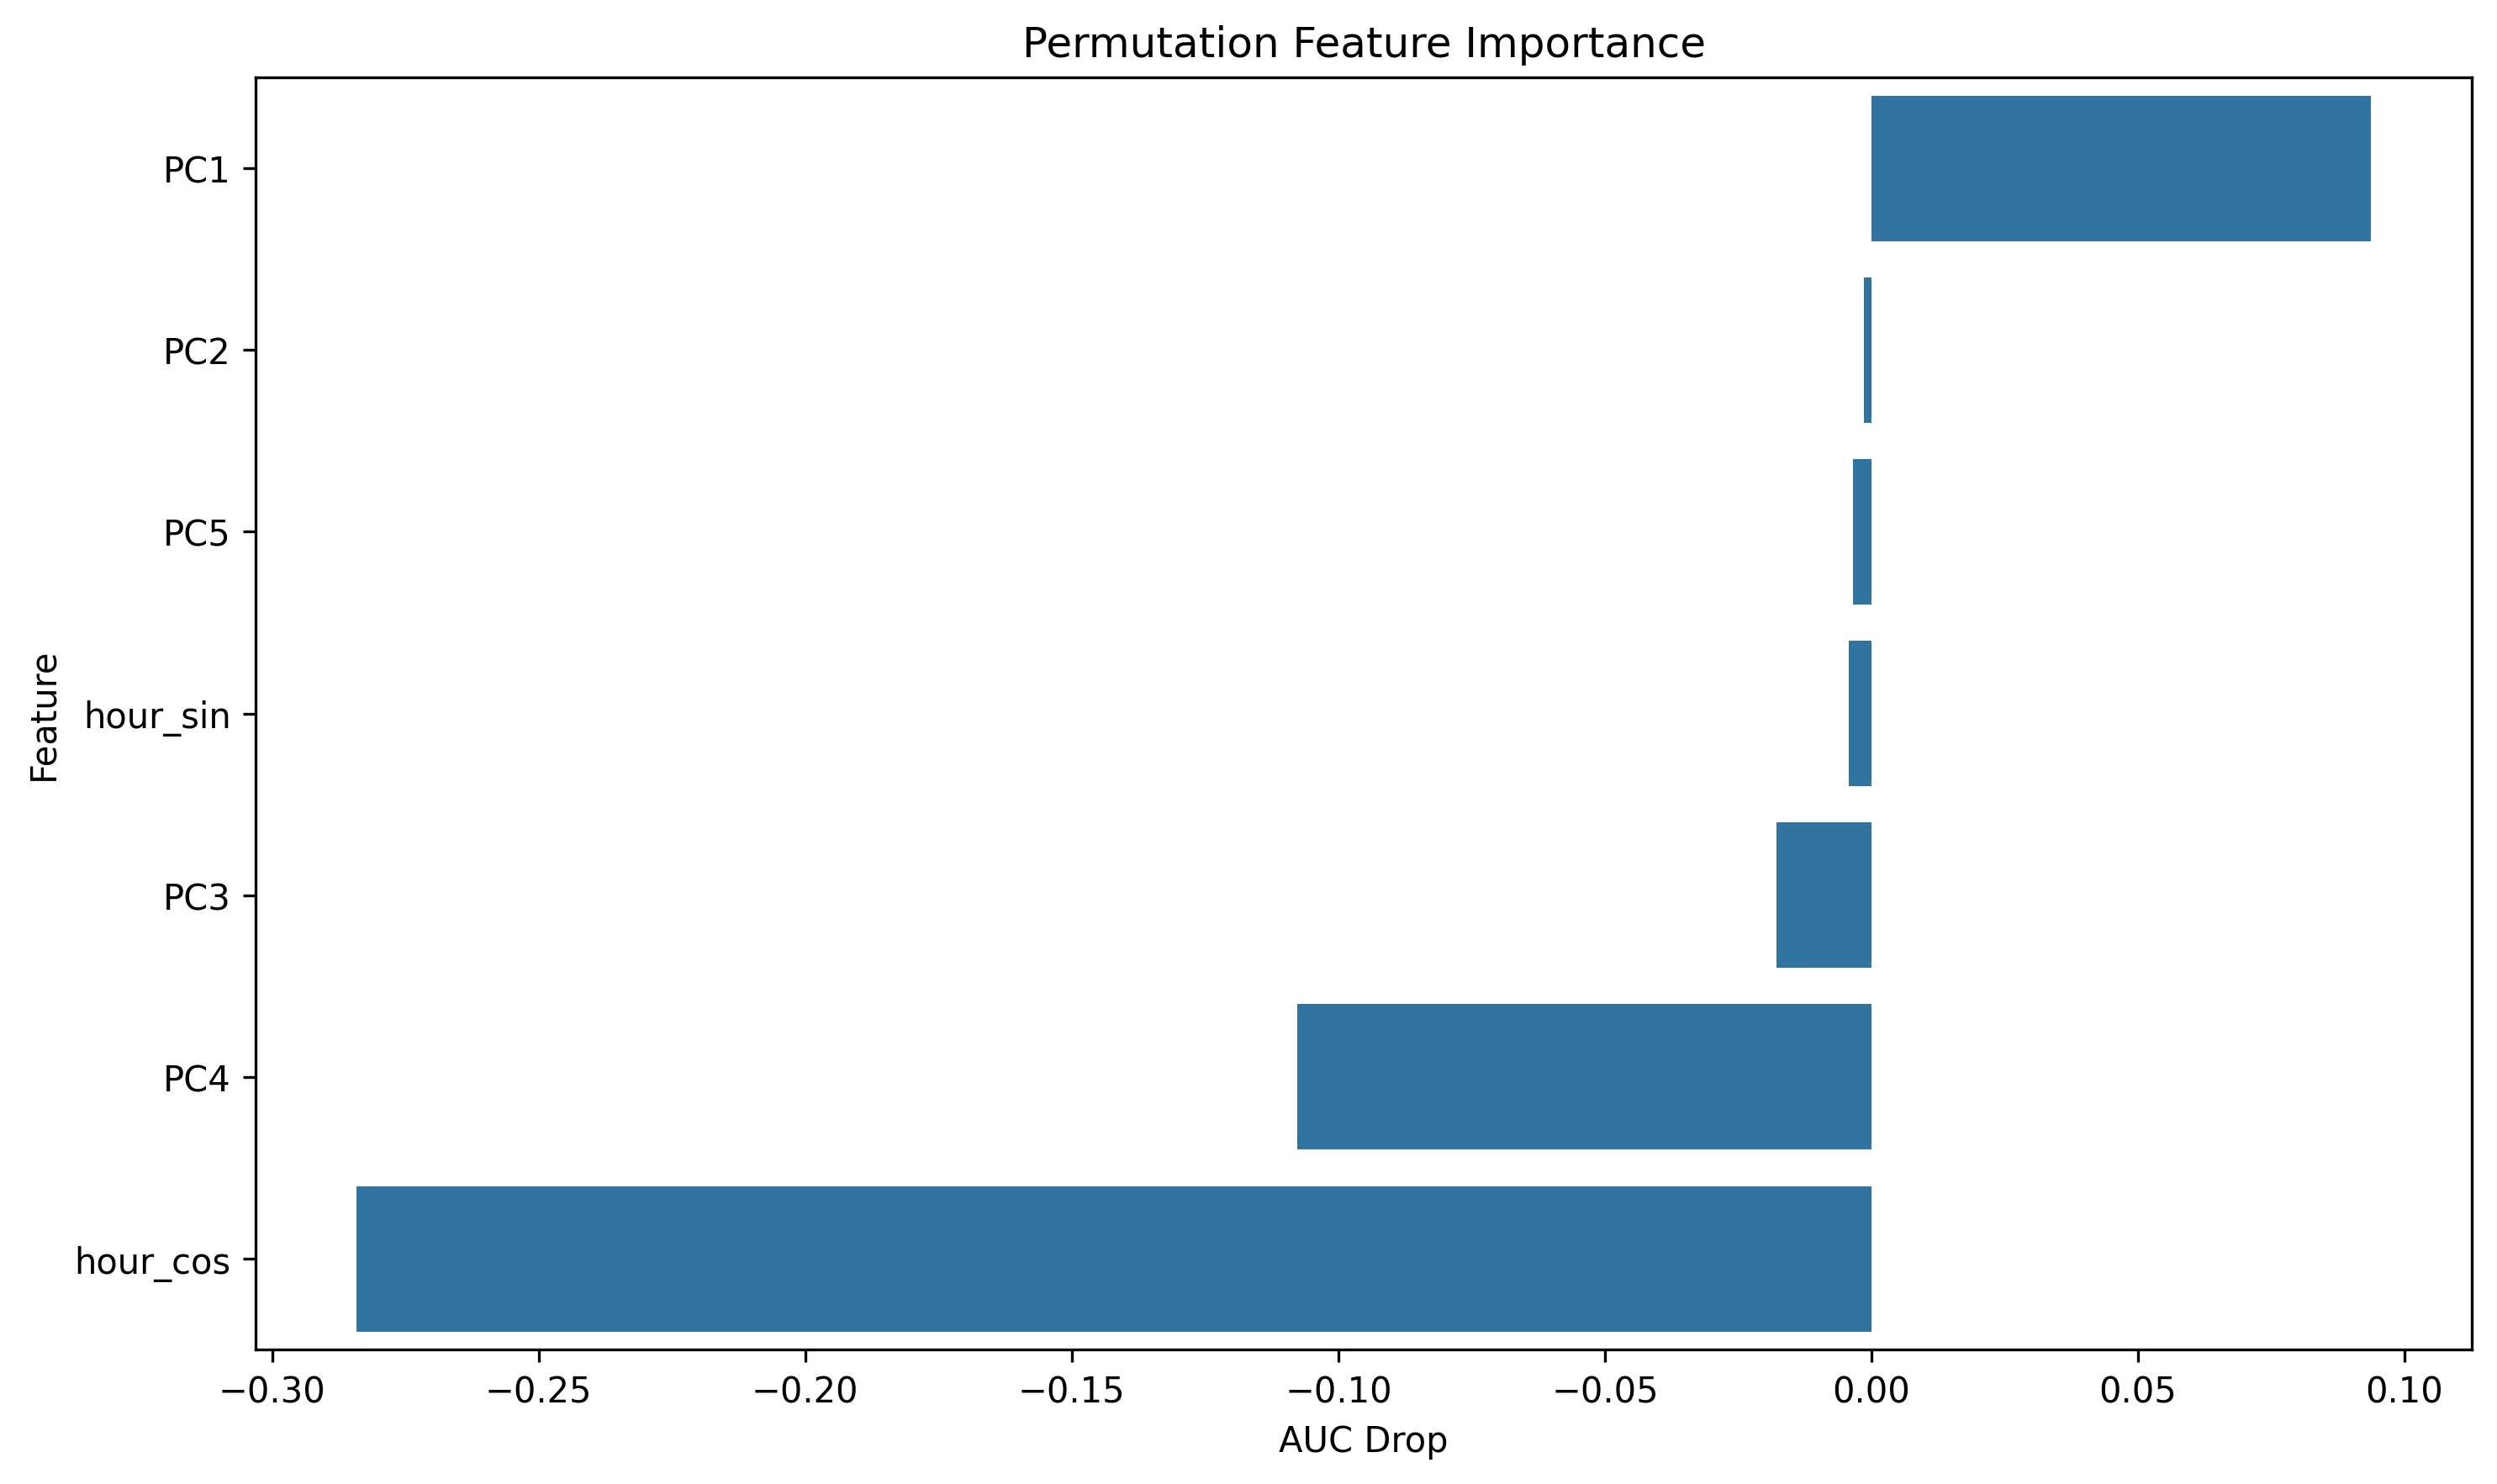

Source data for this figure (header and first rows):
feature, importance
PC1, 0.09372
PC2, -0.001446
PC5, -0.003419
hour_sin, -0.004319
PC3, -0.01776
PC4, -0.1077
hour_cos, -0.2842
